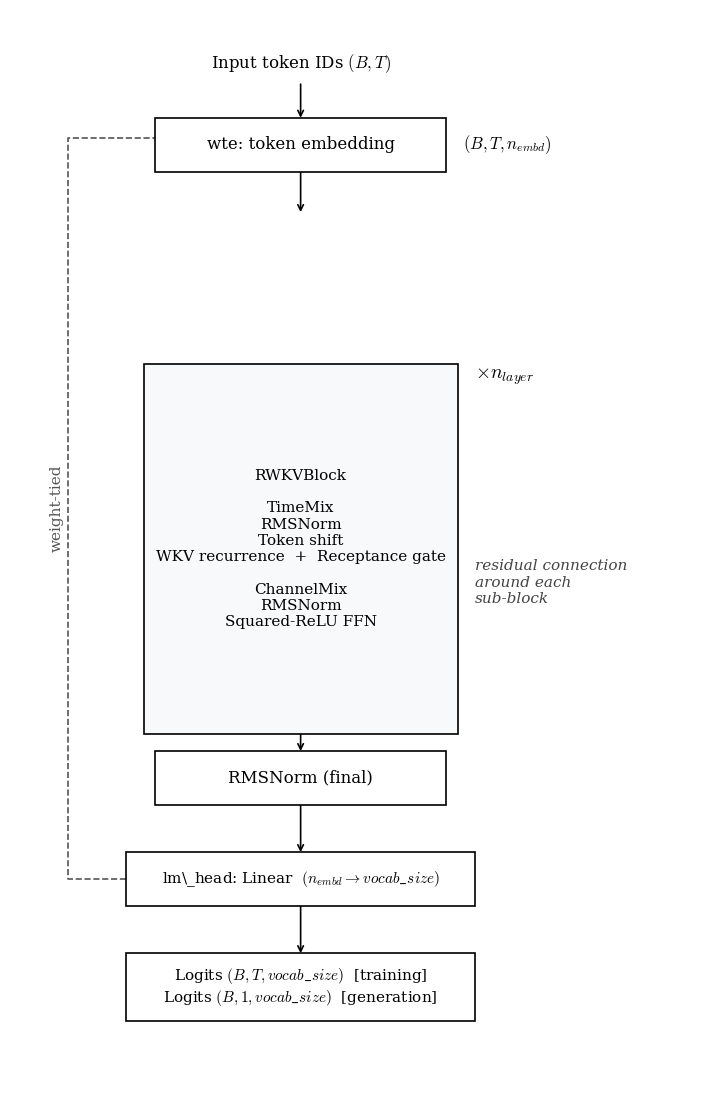

Source code (Python): (Note: this script raises an exception after producing the figure.)
import matplotlib.pyplot as plt
import matplotlib.patches as patches
from pathlib import Path


def draw_box(ax, x, y, width, height, text, facecolor='white', edgecolor='black',
             fontsize=12, fontweight='normal', ha='center', va='center'):
    rect = patches.Rectangle((x - width/2, y - height/2), width, height,
                              linewidth=1.2, edgecolor=edgecolor, facecolor=facecolor, zorder=2)
    ax.add_patch(rect)
    ax.text(x, y, text, ha=ha, va=va, fontsize=fontsize, fontweight=fontweight,
            family='serif', zorder=3)
    return rect


def draw_arrow(ax, x1, y1, x2, y2):
    ax.annotate('', xy=(x2, y2), xytext=(x1, y1),
                arrowprops=dict(arrowstyle="->", color="black", lw=1.2, shrinkA=0, shrinkB=0),
                zorder=1)


plt.rcParams['font.family'] = 'serif'
plt.rcParams['mathtext.fontset'] = 'cm'

fig, ax = plt.subplots(figsize=(9, 14), dpi=300)
ax.set_xlim(0, 12)
ax.set_ylim(-2, 14)
ax.axis('off')

center_x = 5.0
box_width = 5.0

# Input
ax.text(center_x, 13.2, r"Input token IDs $(B, T)$",
        ha='center', va='center', fontsize=12, family='serif')
draw_arrow(ax, center_x, 12.9, center_x, 12.4)

# Embedding Block  (no wpe — token shift + WKV decay provide context)
embed_y, embed_h = 12.0, 0.8
draw_box(ax, center_x, embed_y, box_width, embed_h,
         "wte: token embedding")
ax.text(center_x + box_width/2 + 0.3, embed_y, r"$(B, T, n_{embd})$",
        ha='left', va='center', fontsize=12, family='serif')
draw_arrow(ax, center_x, embed_y - embed_h/2, center_x, 11.0)

# RWKVBlock
tf_y, tf_h = 6.0, 5.5
draw_box(ax, center_x, tf_y, box_width + 0.4, tf_h,
         "RWKVBlock\n\n"
         "TimeMix\n"
         "RMSNorm\n"
         "Token shift\n"
         "WKV recurrence  +  Receptance gate\n"
         "\n"
         "ChannelMix\n"
         "RMSNorm\n"
         "Squared-ReLU FFN",
         facecolor='#f8f9fa', fontsize=11)
ax.text(center_x + box_width/2 + 0.5, tf_y + tf_h/2 - 0.2, r"$\times n_{layer}$",
        ha='left', va='center', fontsize=14, family='serif')
ax.text(center_x + box_width/2 + 0.5, tf_y - 0.5, "residual connection\naround each\nsub-block",
        ha='left', va='center', fontsize=11, family='serif', style='italic', color='#444444')
draw_arrow(ax, center_x, tf_y - tf_h/2, center_x, 3.0)

# Final RMSNorm
ln_y, ln_h = 2.6, 0.8
draw_box(ax, center_x, ln_y, box_width, ln_h, "RMSNorm (final)")
draw_arrow(ax, center_x, ln_y - ln_h/2, center_x, 1.5)

# LM Head
head_y, head_h = 1.1, 0.8
draw_box(ax, center_x, head_y, box_width + 1.0, head_h,
         r"lm\_head: Linear  $(n_{embd} \rightarrow vocab\_size)$",
         fontsize=11)
draw_arrow(ax, center_x, head_y - head_h/2, center_x, 0.0)

# Logits
logits_y, logits_h = -0.5, 1.0
draw_box(ax, center_x, logits_y, box_width + 1.0, logits_h,
         r"Logits $(B, T, vocab\_size)$  [training]" + "\n" +
         r"Logits $(B, 1, vocab\_size)$  [generation]",
         fontsize=11)

# Weight-tying dashed line
tie_x_start = center_x - (box_width + 1.0) / 2
tie_x_outer = 1.0
wte_y = embed_y + 0.1
ax.plot([tie_x_start, tie_x_outer, tie_x_outer, center_x - box_width / 2],
        [head_y, head_y, wte_y, wte_y],
        linestyle='--', color='#555555', linewidth=1.2, zorder=1)
ax.text(tie_x_outer - 0.2, (head_y + wte_y) / 2, "weight-tied",
        rotation=90, ha='center', va='center', fontsize=11, family='serif', color='#555555')

out_dir = Path(__file__).parent / "plots"
out_dir.mkdir(exist_ok=True)
plt.tight_layout()
plt.savefig(out_dir / "rwkv_architecture.png", format='png', bbox_inches='tight', dpi=300)
plt.close()
print(f"  Saved → {out_dir / 'rwkv_architecture.png'}")
